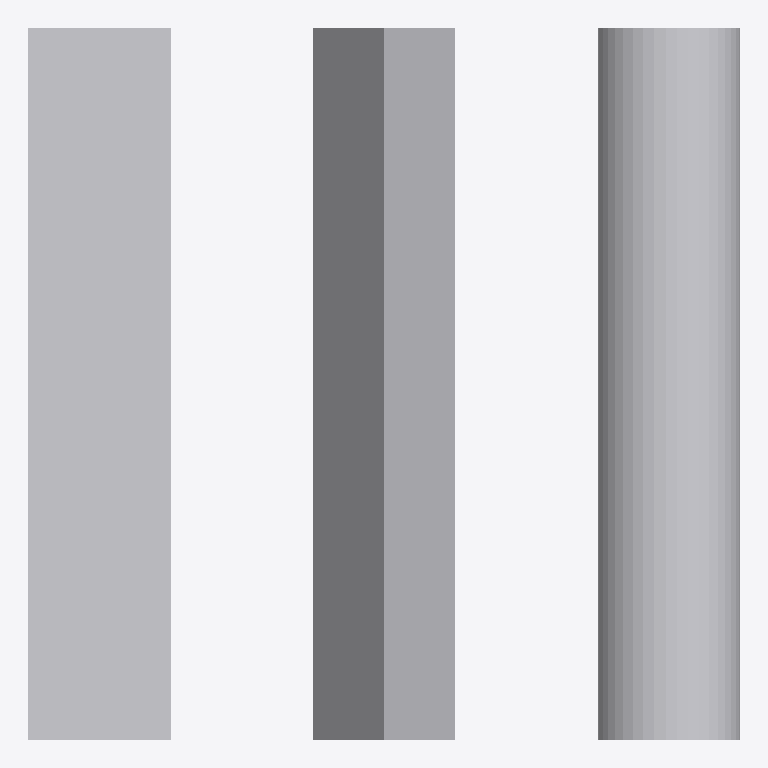
Plan cut of the same IFC building model at storey 'Level 1' (level 0.00 m, cut at 1.40 m), seen from above with north up, elements coloured by IFC class: 1 other element (light grey). No cut surface shows.
Extent 1.5 m × 1.5 m × 0.3 m (x, y, z). Storeys (1): Level 1 at 0.00 m. Elements (1): 1 IfcBuildingElementProxy.

HEADER;
FILE_DESCRIPTION(('ViewDefinition [DesignTransferView_V1.0]'),'2;1');
FILE_NAME('Extrusion_Multiple_Profiles_One_Extrusion_04_Blend.ifc','2022-04-25T22:44:12-05:00',(''),(''),'IfcOpenShell v0.7.0-883b8a52','BlenderBIM 0.0.220315','');
FILE_SCHEMA(('IFC4'));
ENDSEC;
DATA;
#134=IFCPROJECT('0sGSzcDv16vgouSTgAAJFI',#42,'Project Number',$,$,'Project Name','Project Status',(#121),#116);
#166=IFCSITE('0sGSzcDv16vgouSTgAAJFG',#42,'Default',$,$,#165,$,$,.ELEMENT.,(42,21,30,344238),(-71,-3,-35,-194702),0.0,$,$);
#149=IFCBUILDING('0sGSzcDv16vgouSTgAAJFJ',#42,'',$,$,#33,$,'',.ELEMENT.,$,$,#145);
#162=IFCBUILDINGSTOREY('0sGSzcDv16vgouSTfrrir1',#42,'Level 1',$,'Level:Story Level',#160,$,'Level 1',.ELEMENT.,0.0);
#284=IFCBUILDINGELEMENTPROXY('05mUqyk9rBLfnfvwdzG4$9',#42,'Generic Models 1:Generic Models 1:153208',$,'Generic Models 1:Generic Models 1',#283,#277,'153208',.NOTDEFINED.);
ENDSEC;
